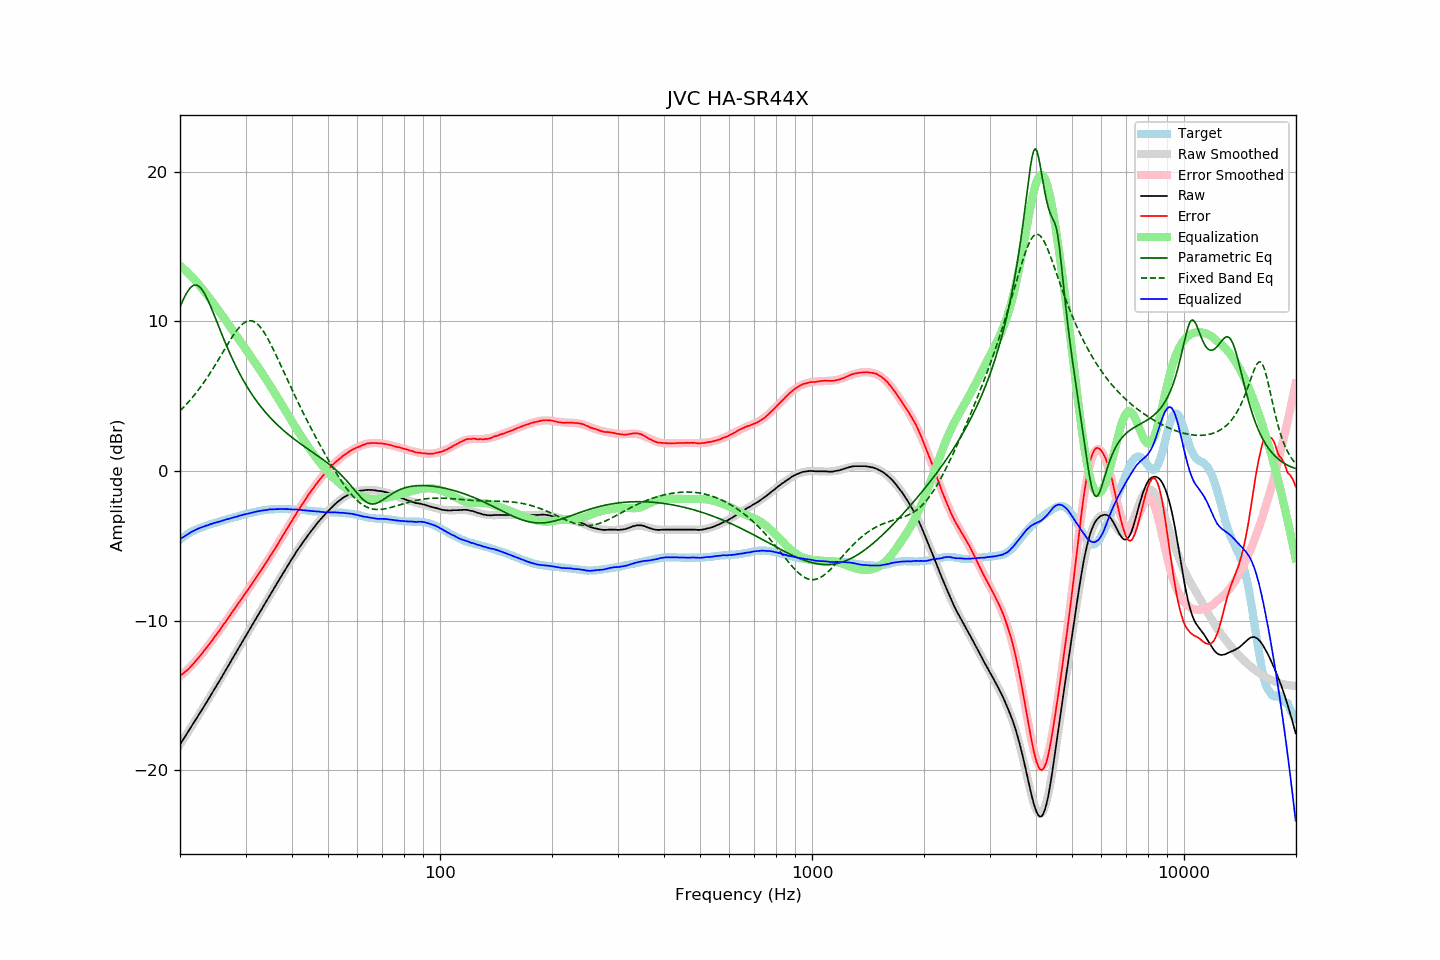

Values plotted in this chart, from the file beside it:
frequency, raw, error, smoothed, error_smoothed, equalization, parametric_eq, fixed_band_eq, equalized_raw, equalized_smoothed, target
20.00, -18.29, -13.69, -18.29, -13.72, 13.72, 10.96, 4.02, -4.57, -4.57, -4.59
20.20, -18.12, -13.61, -18.12, -13.63, 13.63, 11.21, 4.13, -4.49, -4.49, -4.50
20.40, -17.96, -13.53, -17.95, -13.54, 13.54, 11.45, 4.24, -4.42, -4.42, -4.42
20.61, -17.79, -13.44, -17.79, -13.44, 13.44, 11.67, 4.35, -4.35, -4.35, -4.36
20.81, -17.62, -13.35, -17.62, -13.34, 13.34, 11.87, 4.46, -4.28, -4.28, -4.26
21.02, -17.45, -13.26, -17.45, -13.24, 13.24, 12.04, 4.58, -4.21, -4.21, -4.18
21.23, -17.28, -13.15, -17.28, -13.13, 13.13, 12.19, 4.70, -4.14, -4.15, -4.12
21.44, -17.11, -13.04, -17.11, -13.03, 13.03, 12.30, 4.83, -4.08, -4.09, -4.06
21.66, -16.94, -12.93, -16.94, -12.91, 12.91, 12.38, 4.95, -4.03, -4.03, -4.01
21.87, -16.77, -12.80, -16.77, -12.80, 12.80, 12.43, 5.08, -3.97, -3.97, -3.96
22.09, -16.60, -12.68, -16.60, -12.68, 12.68, 12.43, 5.22, -3.92, -3.92, -3.91
22.31, -16.43, -12.56, -16.42, -12.56, 12.56, 12.40, 5.36, -3.87, -3.87, -3.86
22.54, -16.25, -12.43, -16.25, -12.43, 12.43, 12.32, 5.50, -3.82, -3.82, -3.82
22.76, -16.08, -12.29, -16.08, -12.30, 12.30, 12.22, 5.64, -3.78, -3.78, -3.78
22.99, -15.91, -12.15, -15.90, -12.16, 12.16, 12.08, 5.79, -3.75, -3.74, -3.75
23.22, -15.73, -12.01, -15.73, -12.02, 12.02, 11.91, 5.94, -3.71, -3.70, -3.71
23.45, -15.55, -11.87, -15.55, -11.89, 11.89, 11.71, 6.10, -3.66, -3.67, -3.67
23.69, -15.38, -11.75, -15.38, -11.75, 11.75, 11.50, 6.26, -3.64, -3.63, -3.63
23.92, -15.20, -11.60, -15.20, -11.60, 11.60, 11.26, 6.42, -3.59, -3.59, -3.59
24.16, -15.02, -11.47, -15.02, -11.46, 11.46, 11.02, 6.59, -3.55, -3.56, -3.54
24.40, -14.84, -11.32, -14.84, -11.32, 11.32, 10.76, 6.76, -3.52, -3.52, -3.51
24.65, -14.66, -11.17, -14.66, -11.17, 11.17, 10.49, 6.93, -3.49, -3.49, -3.49
24.89, -14.49, -11.02, -14.48, -11.03, 11.03, 10.22, 7.10, -3.46, -3.46, -3.46
25.14, -14.31, -10.88, -14.30, -10.88, 10.88, 9.95, 7.28, -3.42, -3.42, -3.42
25.39, -14.13, -10.73, -14.12, -10.73, 10.73, 9.68, 7.46, -3.39, -3.39, -3.39
25.65, -13.95, -10.60, -13.94, -10.58, 10.58, 9.41, 7.63, -3.36, -3.36, -3.35
25.91, -13.77, -10.44, -13.76, -10.43, 10.43, 9.14, 7.82, -3.34, -3.33, -3.33
26.16, -13.58, -10.27, -13.58, -10.28, 10.28, 8.87, 8.00, -3.29, -3.30, -3.30
26.43, -13.40, -10.14, -13.40, -10.13, 10.13, 8.61, 8.18, -3.27, -3.27, -3.26
26.69, -13.21, -9.97, -13.21, -9.98, 9.98, 8.36, 8.36, -3.23, -3.24, -3.23
26.96, -13.03, -9.83, -13.03, -9.82, 9.82, 8.11, 8.53, -3.21, -3.21, -3.20
27.23, -12.85, -9.68, -12.85, -9.67, 9.67, 7.86, 8.71, -3.18, -3.18, -3.17
27.50, -12.66, -9.52, -12.66, -9.52, 9.52, 7.63, 8.88, -3.14, -3.15, -3.14
27.77, -12.48, -9.35, -12.48, -9.36, 9.36, 7.39, 9.04, -3.11, -3.12, -3.12
28.05, -12.30, -9.21, -12.29, -9.21, 9.21, 7.17, 9.20, -3.09, -3.09, -3.08
28.33, -12.11, -9.04, -12.11, -9.05, 9.05, 6.95, 9.35, -3.05, -3.06, -3.06
28.62, -11.93, -8.90, -11.93, -8.90, 8.90, 6.74, 9.49, -3.03, -3.03, -3.03
28.90, -11.74, -8.74, -11.74, -8.75, 8.75, 6.53, 9.62, -2.99, -3.00, -2.99
29.19, -11.56, -8.58, -11.56, -8.59, 8.59, 6.33, 9.73, -2.97, -2.97, -2.97
29.48, -11.37, -8.44, -11.38, -8.44, 8.44, 6.13, 9.83, -2.93, -2.94, -2.92
29.78, -11.19, -8.28, -11.19, -8.28, 8.28, 5.94, 9.91, -2.91, -2.91, -2.91
30.08, -11.01, -8.13, -11.01, -8.13, 8.13, 5.76, 9.97, -2.88, -2.88, -2.88
30.38, -10.83, -7.98, -10.83, -7.97, 7.97, 5.58, 10.02, -2.86, -2.86, -2.85
30.68, -10.65, -7.82, -10.65, -7.82, 7.82, 5.41, 10.04, -2.83, -2.83, -2.82
30.99, -10.47, -7.67, -10.47, -7.66, 7.66, 5.24, 10.04, -2.81, -2.80, -2.80
31.30, -10.29, -7.51, -10.28, -7.51, 7.51, 5.08, 10.03, -2.78, -2.78, -2.78
31.61, -10.10, -7.35, -10.10, -7.35, 7.35, 4.92, 9.98, -2.75, -2.75, -2.75
31.93, -9.92, -7.19, -9.92, -7.19, 7.19, 4.77, 9.92, -2.73, -2.73, -2.73
32.24, -9.74, -7.02, -9.74, -7.03, 7.03, 4.62, 9.84, -2.70, -2.71, -2.71
32.57, -9.56, -6.88, -9.56, -6.87, 6.87, 4.48, 9.73, -2.69, -2.69, -2.68
32.89, -9.38, -6.71, -9.38, -6.71, 6.71, 4.34, 9.61, -2.67, -2.67, -2.66
33.22, -9.20, -6.55, -9.20, -6.55, 6.55, 4.20, 9.47, -2.65, -2.65, -2.64
33.55, -9.02, -6.39, -9.02, -6.39, 6.39, 4.07, 9.32, -2.63, -2.63, -2.62
33.89, -8.84, -6.22, -8.83, -6.22, 6.22, 3.94, 9.15, -2.62, -2.61, -2.61
34.23, -8.66, -6.07, -8.65, -6.06, 6.06, 3.82, 8.96, -2.60, -2.60, -2.59
34.57, -8.47, -5.88, -8.47, -5.89, 5.89, 3.70, 8.77, -2.58, -2.58, -2.58
34.92, -8.28, -5.71, -8.29, -5.72, 5.72, 3.58, 8.57, -2.56, -2.57, -2.57
35.27, -8.11, -5.56, -8.11, -5.55, 5.55, 3.47, 8.36, -2.56, -2.56, -2.55
35.62, -7.94, -5.38, -7.93, -5.38, 5.38, 3.36, 8.14, -2.56, -2.56, -2.56
35.97, -7.76, -5.20, -7.75, -5.20, 5.20, 3.25, 7.91, -2.55, -2.55, -2.55
... 635 more rows
